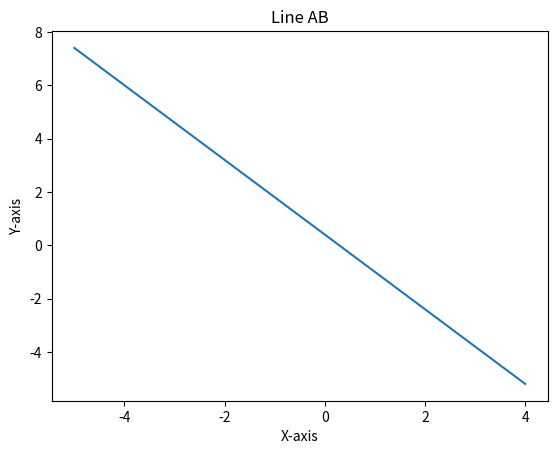

Here is the Python script that generated this plot:
import numpy as np
import matplotlib.pyplot as plt
x = np.arange(-5,5)
y = (-7/5)*(x) + (2/5)

plt.title("Line AB")
plt.xlabel("X-axis")
plt.ylabel("Y-axis")
plt.plot(x,y)
plt.savefig("figure1.png")
